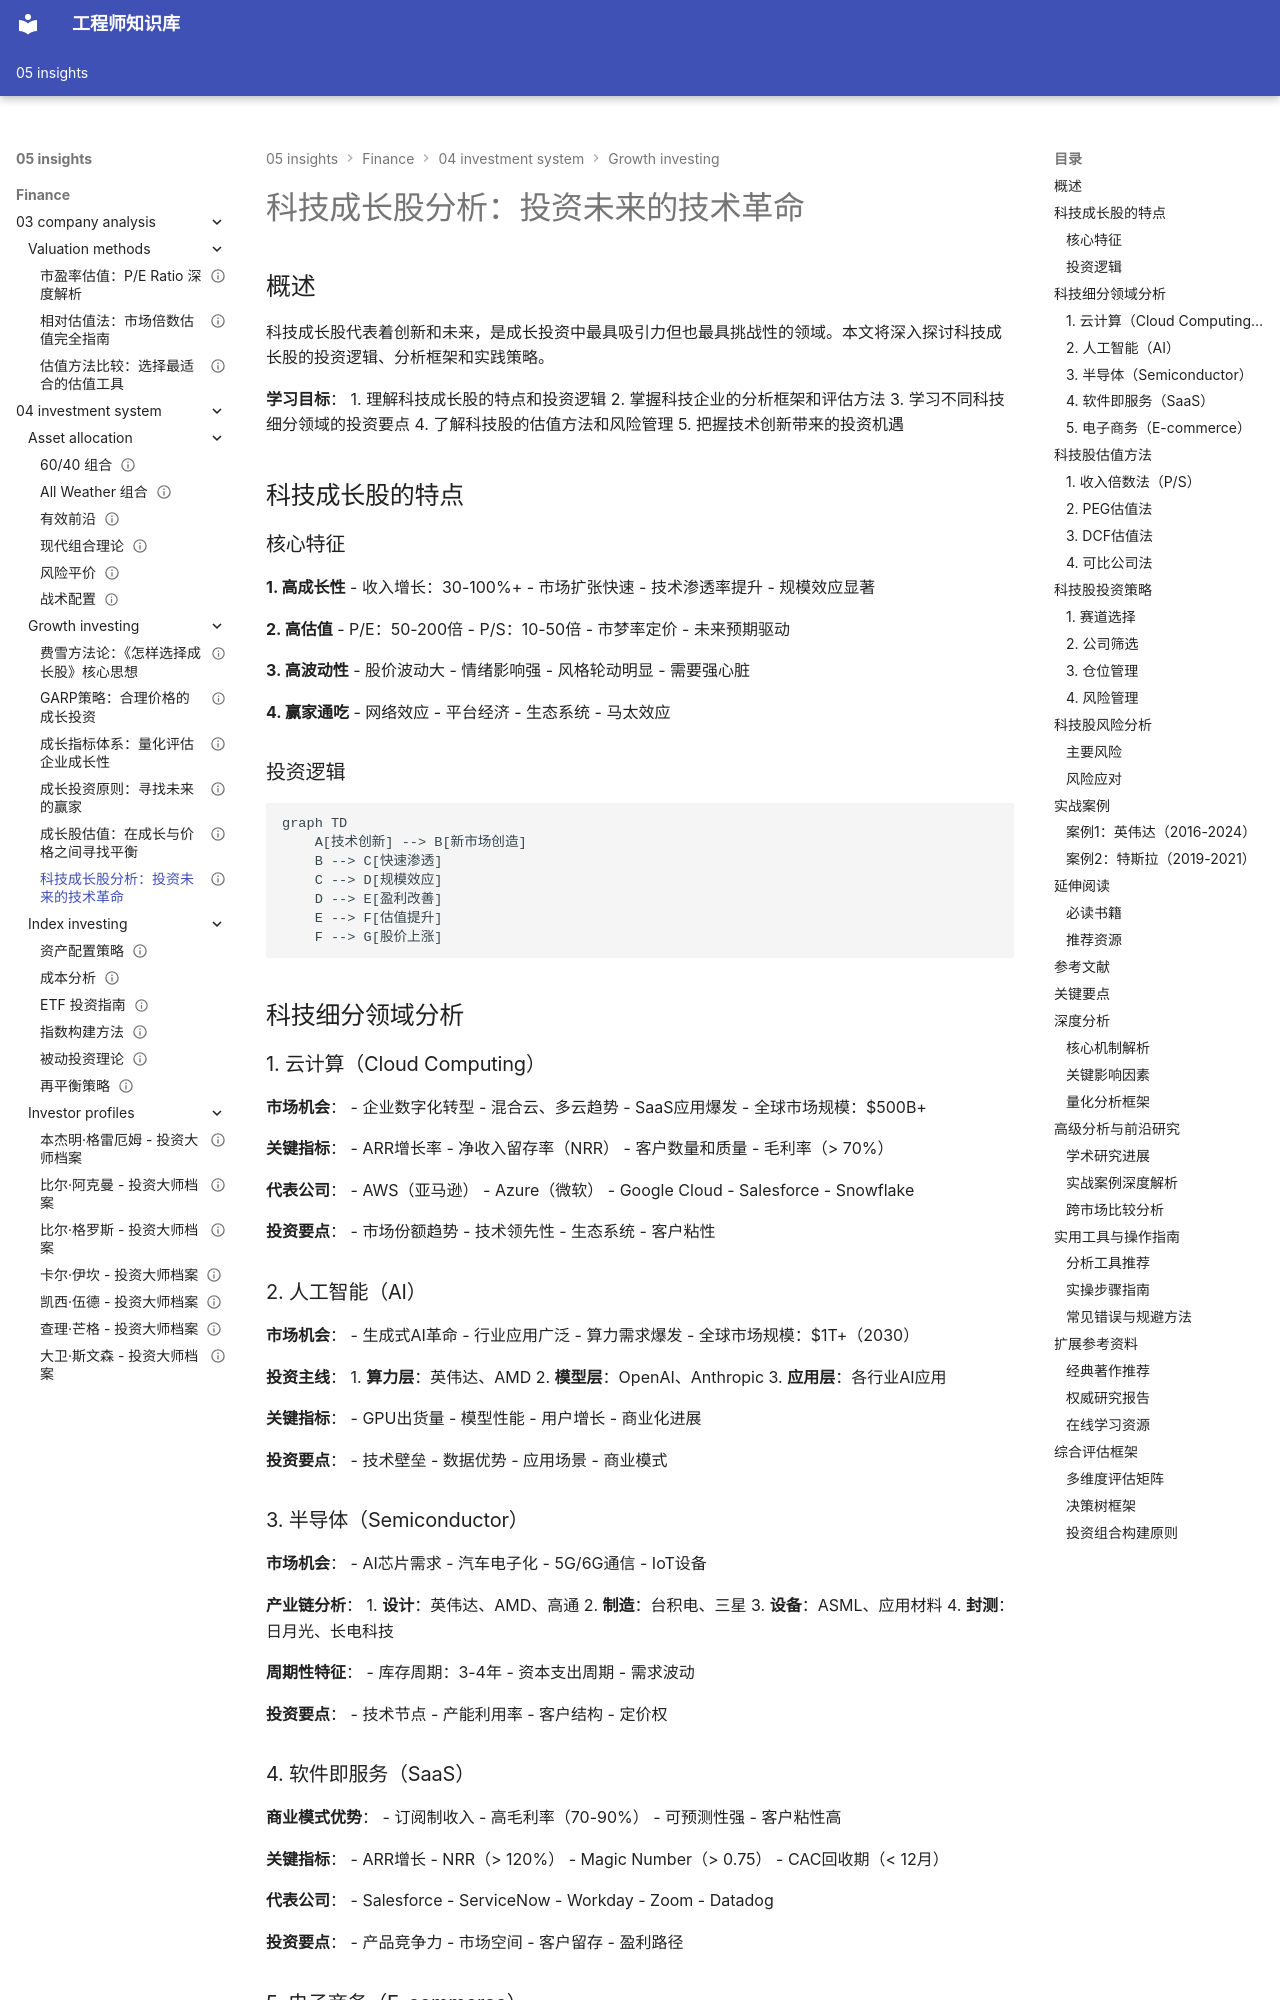

repository: Vuiora/knowledge-os · page: 05-insights/finance/04-investment-system/growth-investing/technology-growth/index.html · generator: mkdocs

---
title: 科技成长股分析：投资未来的技术革命
description: 深入解析科技成长股的投资逻辑、估值方法和风险管理，把握技术创新带来的投资机遇
slug: technology-growth
domain: 金融洞察
module: 投资体系
content_type: article
skill_level: advanced
tags:
- 创新投资
- 成长投资
- 技术分析
- 科技行业
- 行业分析
prerequisites:
- growth-principles.md
- growth-metrics.md
related_contents:
  - "fisher-methodology.md"
  - "growth-valuation.md"
  - "global-perspective/us-market/tech-sector/overview.md"
  - "growth-metrics.md"
  - "growth-principles.md"
estimated_time: 60
difficulty_score: 4
author: Finance Knowledge System
created_at: '2024-01-16'
updated_at: '2024-01-16'
version: '1.0'
language: zh-CN
status: published
is_featured: true
---

# 科技成长股分析：投资未来的技术革命

## 概述

科技成长股代表着创新和未来，是成长投资中最具吸引力但也最具挑战性的领域。本文将深入探讨科技成长股的投资逻辑、分析框架和实践策略。

**学习目标**：
1. 理解科技成长股的特点和投资逻辑
2. 掌握科技企业的分析框架和评估方法
3. 学习不同科技细分领域的投资要点
4. 了解科技股的估值方法和风险管理
5. 把握技术创新带来的投资机遇

## 科技成长股的特点

### 核心特征

**1. 高成长性**
- 收入增长：30-100%+
- 市场扩张快速
- 技术渗透率提升
- 规模效应显著

**2. 高估值**
- P/E：50-200倍
- P/S：10-50倍
- 市梦率定价
- 未来预期驱动

**3. 高波动性**
- 股价波动大
- 情绪影响强
- 风格轮动明显
- 需要强心脏

**4. 赢家通吃**
- 网络效应
- 平台经济
- 生态系统
- 马太效应

### 投资逻辑

```mermaid
graph TD
    A[技术创新] --> B[新市场创造]
    B --> C[快速渗透]
    C --> D[规模效应]
    D --> E[盈利改善]
    E --> F[估值提升]
    F --> G[股价上涨]
```

## 科技细分领域分析

### 1. 云计算（Cloud Computing）

**市场机会**：
- 企业数字化转型
- 混合云、多云趋势
- SaaS应用爆发
- 全球市场规模：$500B+

**关键指标**：
- ARR增长率
- 净收入留存率（NRR）
- 客户数量和质量
- 毛利率（> 70%）

**代表公司**：
- AWS（亚马逊）
- Azure（微软）
- Google Cloud
- Salesforce
- Snowflake

**投资要点**：
- 市场份额趋势
- 技术领先性
- 生态系统
- 客户粘性

### 2. 人工智能（AI）

**市场机会**：
- 生成式AI革命
- 行业应用广泛
- 算力需求爆发
- 全球市场规模：$1T+（2030）

**投资主线**：
1. **算力层**：英伟达、AMD
2. **模型层**：OpenAI、Anthropic
3. **应用层**：各行业AI应用

**关键指标**：
- GPU出货量
- 模型性能
- 用户增长
- 商业化进展

**投资要点**：
- 技术壁垒
- 数据优势
- 应用场景
- 商业模式
